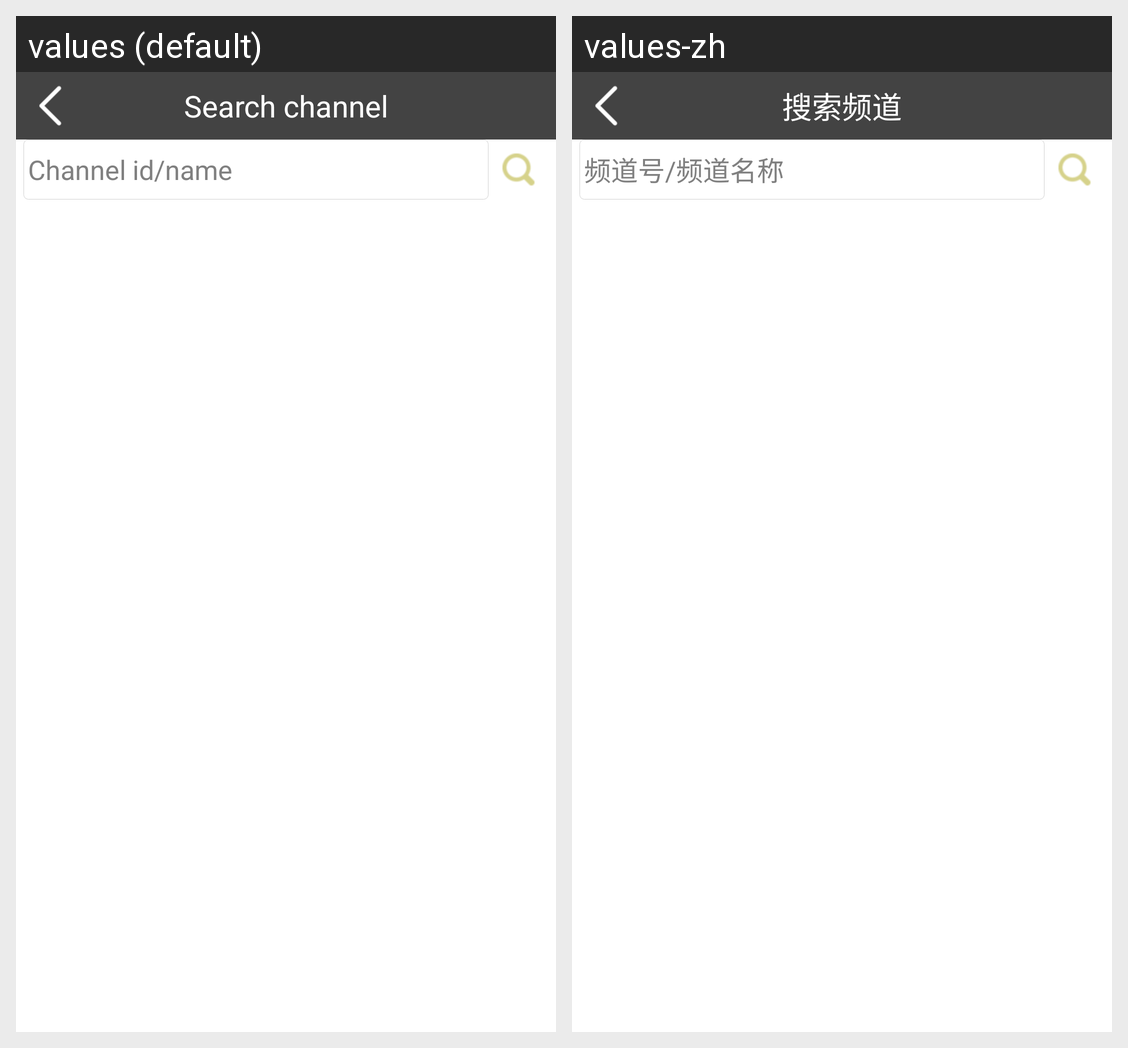

The same Android screen rendered under two of its app's locales, left to right. List the strings drawn on it with the default value and each locale's translation.
Android screen res/layout/activity_search_channel.xml rendered under 2 locales, left to right: values (default), values-zh. Device: Nexus 5 (rendered at 1080×1920; each locale shown at half size, 540×960, under a caption strip naming it); theme android:Theme.Holo.Light.NoActionBar.
Strings drawn on this screen, with the default value and each locale's value (text and hints the layout hard-codes, and strings that could not be matched under every locale, appear in the picture but are not listed):

search_channel
  values: Search channel
  values-zh: 搜索频道

channel_keyword
  values: Channel id/name
  values-zh: 频道号/频道名称
